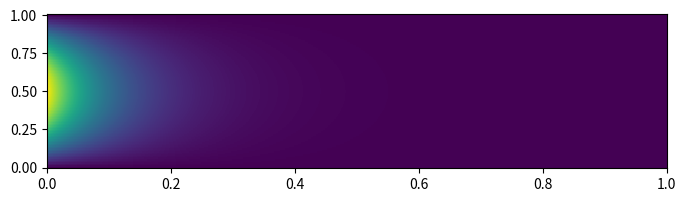
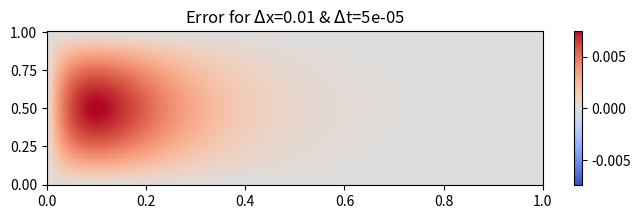
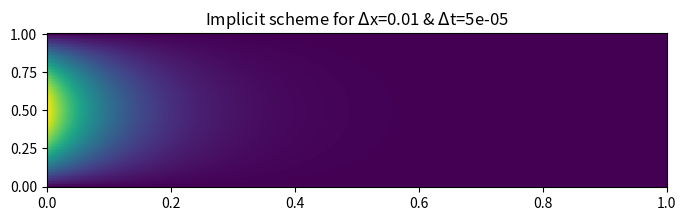
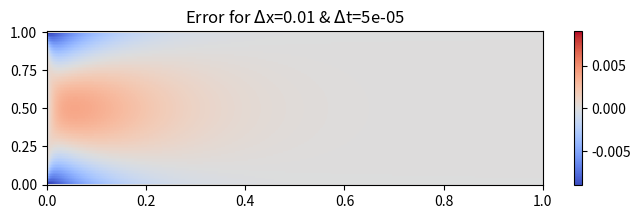

The script that saved these images, in order:
import numpy as np 
import matplotlib.pyplot as plt
import matplotlib.colors as colors
#%% initialize grid/parameters
lwr_lim, hgr_lim = 0, 1
T = 1
midpoint, length = (hgr_lim-lwr_lim)/2, hgr_lim-lwr_lim
dt,dx = 0.00005, 0.01 #s & cm
print(dt/dx**2)
xsteps, tsteps = int(length/dx), int(T/dt)
x = np.linspace(lwr_lim,hgr_lim,xsteps)
x_ = np.expand_dims(x,1)
time = np.linspace(0,T,tsteps)
t_ =  np.expand_dims(time,1)

init_cond = np.sin(np.pi*x)#np.exp(-2*(x-midpoint)**2)+0.25*np.exp(-2*(x-15)**2)
alpha = dt/dx**2

#%%Analytic solution for the givien initial/boundary conditions
f_xt = np.exp(-(np.pi**2)*t_)*np.sin(np.pi*x_.T)

#%%Explicit scheme heat equation

#u_{:,j+1} = au_{:,j+1}+(1-2a)u_{:,j}+au_{:,j-1} - fdiff expression
V = np.zeros([xsteps,tsteps])
V[:,0] = init_cond

A1 = alpha*np.ones((xsteps-1))
A0 = (1-2*alpha)*np.ones((xsteps))
A = np.diag(A1,1)+np.diag(A0,0)+np.diag(A1,-1)


for t in range(tsteps-1):
    V[:,t+1] = A@V[:,t]
    V[0,t+1] = 0
    V[-1,t+1] = 0

#Spectra + spectral radius
eigv = np.linalg.eig(A)[0]

print('Maximal spectral radius of A is '+str(np.max(np.abs(eigv))))
#%%Plots
# plt.figure(dpi=200)
# plt.plot(f_xt.T,'k',alpha=0.2)
# plt.plot(V,'r',alpha=0.2)
# plt.title('Explicit scheme')
# print('Squared error = '+str(np.sum((f_xt.T-V)**2)))

plt.figure(dpi=200,figsize=(8,2))
plt.pcolormesh(time,x,V)

plt.figure(dpi=200,figsize=(8,2))
plt.pcolormesh(time,x,f_xt.T-V,cmap='coolwarm',norm=colors.CenteredNorm())
plt.colorbar()
plt.title('Error for $\Delta$x='+str(dx)+' & $\Delta$t='+str(dt))
#%%Implicit scheme

#u_{:,j-1}=-au_{i+1,j}+(1-2a)u_{i,j}-au_{i+1,j}
Ap0 = (1+2*alpha)*np.ones((xsteps))

Ap = -np.diag(A1,1)+np.diag(Ap0,0)-np.diag(A1,-1)
Ap_inv = np.linalg.inv(Ap) #Do with LU decomp

Vp = np.zeros([xsteps,tsteps])
Vp[:,0] = init_cond

for t in range(1,tsteps):
    Vp[:,t] = Ap_inv@Vp[:,t-1]
    Vp[0,t] = 0
    Vp[-1,t] = 0

#Spectra + spectral radius
eigv = np.linalg.eig(Ap_inv)[0]

print('Maximal spectral radius of A is '+str(np.max(np.abs(eigv))))
#%%Plots
# plt.figure(dpi=200)
# plt.plot(f_xt.T,'k',alpha=0.2)
# plt.plot(Vp,'b',alpha=0.2)
# plt.title('implicit scheme')
# print('Squared error = '+str(np.sum((f_xt.T-Vp)**2)))

plt.figure(dpi=200,figsize=(8,2))
plt.pcolormesh(time,x,Vp)
plt.title('Implicit scheme for $\Delta$x='+str(dx)+' & $\Delta$t='+str(dt))

# plt.figure()
# plt.plot(np.real(eigv),np.imag(eigv),'.')



plt.figure(dpi=200,figsize=(8,2))
plt.pcolormesh(time,x,f_xt.T-Vp,cmap='coolwarm',norm=colors.CenteredNorm())
plt.colorbar()
plt.title('Error for $\Delta$x='+str(dx)+' & $\Delta$t='+str(dt))
